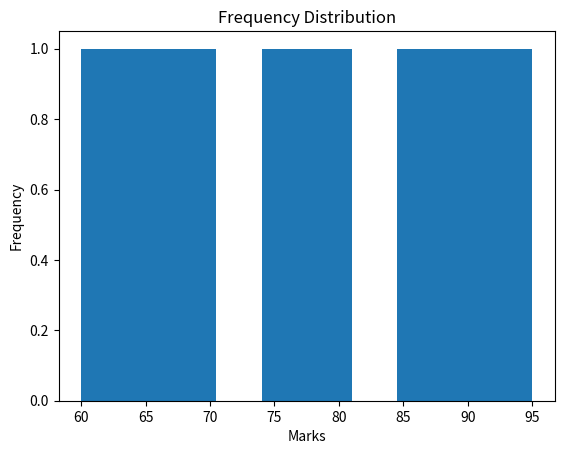
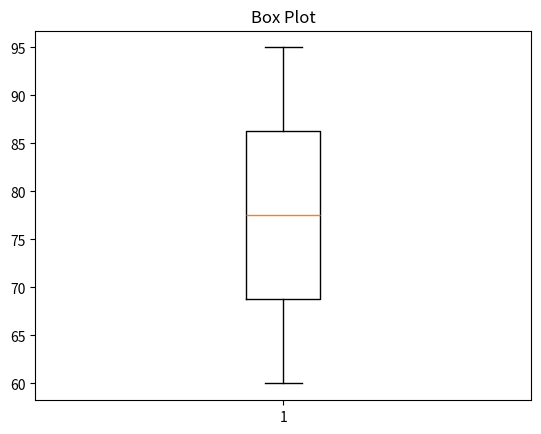

The matplotlib source for these figures, in order:
import pandas as pd
import matplotlib.pyplot as plt

marks = [60, 65, 70, 75, 80, 85, 90, 95]

df = pd.DataFrame({"Marks": marks})

print("Mean:", df["Marks"].mean())
print("Median:", df["Marks"].median())
print("Mode:")
print(df["Marks"].mode())
print("Variance:", df["Marks"].var())
print("Standard Deviation:", df["Marks"].std())

plt.hist(df["Marks"])
plt.title("Frequency Distribution")
plt.xlabel("Marks")
plt.ylabel("Frequency")
plt.show()

plt.boxplot(df["Marks"])
plt.title("Box Plot")
plt.show()
